Image classification data set "Roboflow Dataset" (AYUSHMSINGH2004/PoultryHealth-Intelligence on GitHub). Class labels (5): bumblefoot, fowlpox, healthy, coryza, CRD.

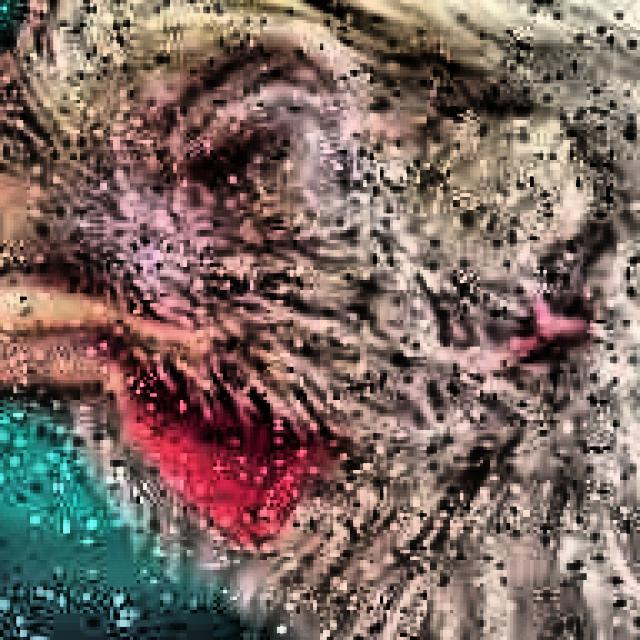
Label: coryza

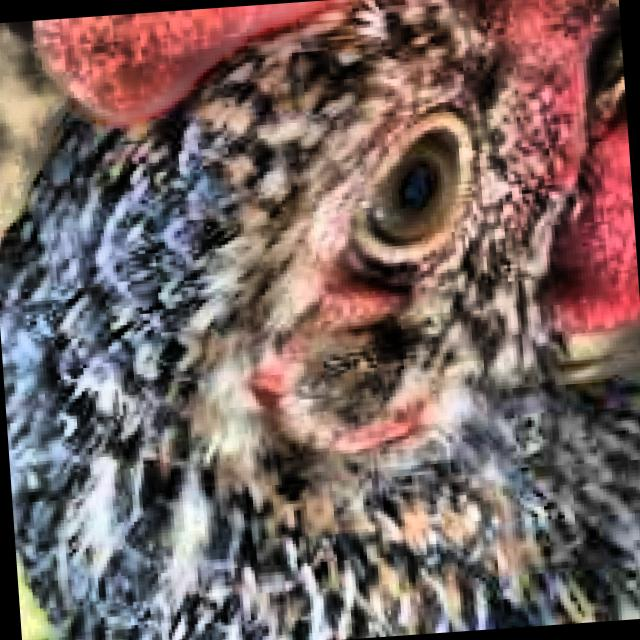
Label: healthy

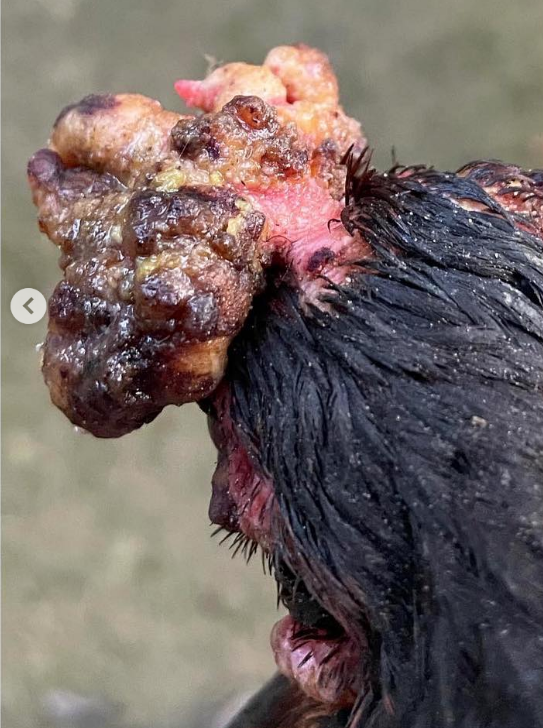
Label: fowlpox

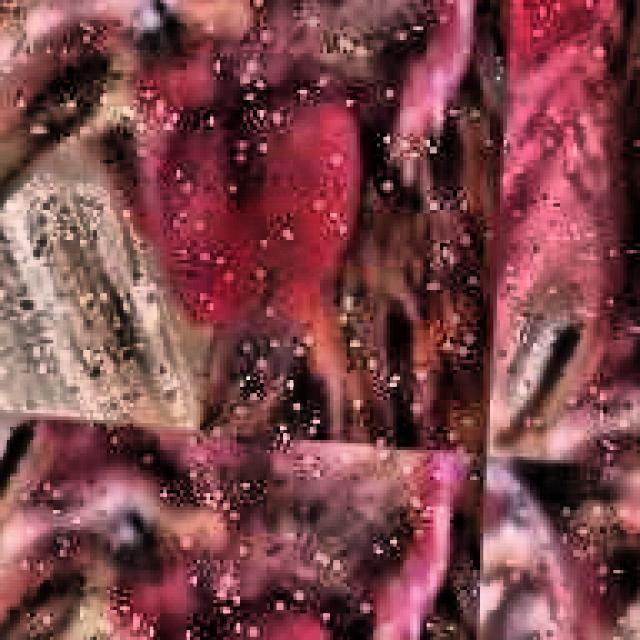
Label: CRD

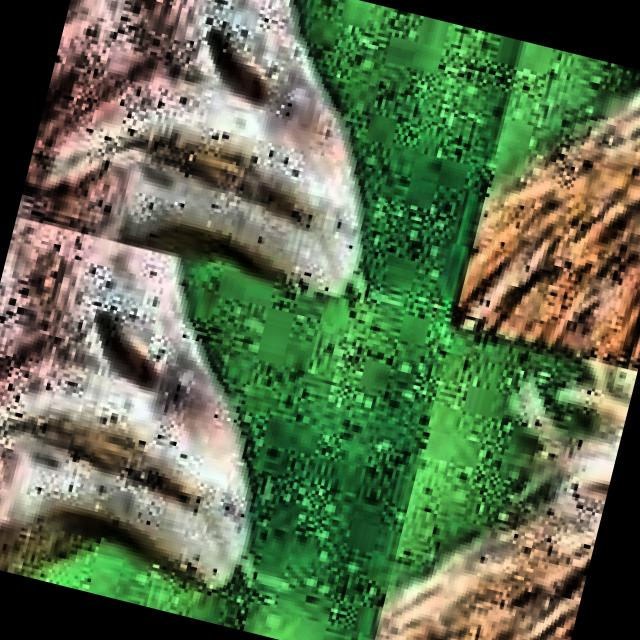
Label: CRD

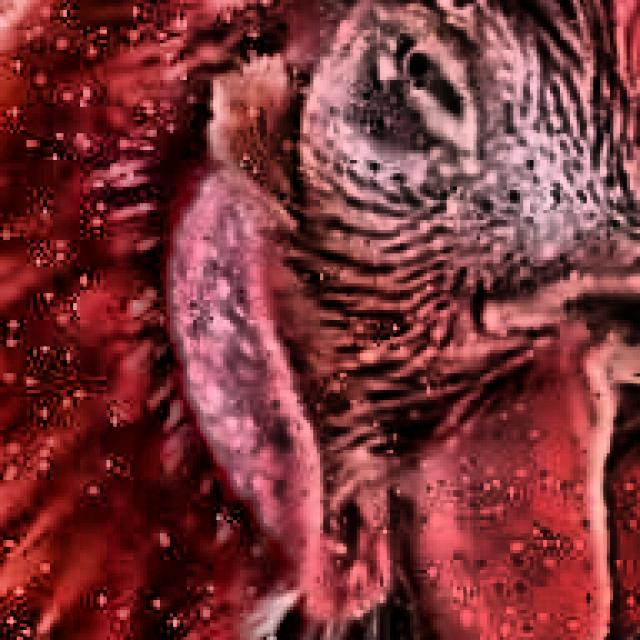
Label: coryza
